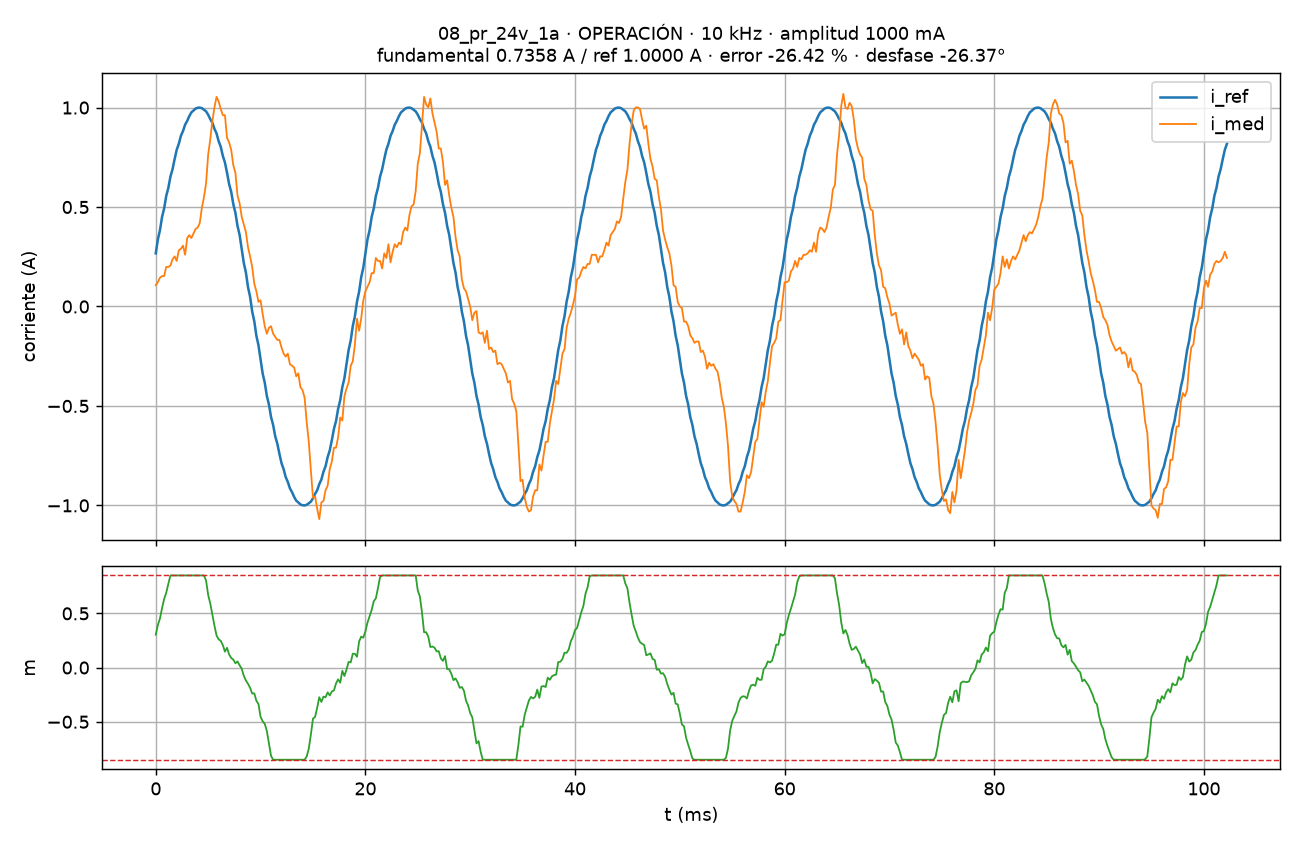

Source data for this figure (header and first rows):
# f_sw=10000 Hz, Ts=100000 ns, K_REG=2, amplitud=1000 mA, estado=OPERACIÓN, causa=0x0000, t_isr_max=857 ciclos, perdidas=0
t_s, i_med_A, i_ref_A, m, n
0.000000, 0.107, 0.267, 0.3033, 45846
0.000200, 0.122, 0.337, 0.3923, 45848
0.000400, 0.145, 0.383, 0.4522, 45850
0.000600, 0.153, 0.45, 0.5483, 45852
0.000800, 0.153, 0.493, 0.6327, 45854
0.001000, 0.199, 0.556, 0.6907, 45856
0.001200, 0.199, 0.596, 0.7727, 45858
0.001400, 0.206, 0.653, 0.85, 45860
0.001600, 0.237, 0.69, 0.85, 45862
0.001800, 0.252, 0.741, 0.85, 45864
0.002000, 0.229, 0.788, 0.85, 45866
0.002200, 0.283, 0.818, 0.85, 45868
0.002400, 0.29, 0.858, 0.85, 45870
0.002600, 0.306, 0.882, 0.85, 45872
0.002800, 0.26, 0.914, 0.85, 45874
0.003000, 0.344, 0.933, 0.85, 45876
0.003200, 0.359, 0.957, 0.85, 45878
0.003400, 0.344, 0.976, 0.85, 45880
0.003600, 0.367, 0.985, 0.85, 45882
0.003800, 0.39, 0.995, 0.85, 45884
0.004000, 0.397, 0.999, 0.85, 45886
0.004200, 0.42, 1.0, 0.85, 45888
0.004400, 0.496, 0.997, 0.85, 45890
0.004600, 0.55, 0.989, 0.85, 45892
0.004800, 0.619, 0.981, 0.8032, 45894
0.005000, 0.764, 0.964, 0.6704, 45896
0.005200, 0.84, 0.942, 0.5916, 45898
0.005400, 0.932, 0.924, 0.4905, 45900
0.005600, 1.001, 0.893, 0.3867, 45902
0.005800, 1.054, 0.87, 0.296, 45904
0.006000, 1.031, 0.831, 0.2606, 45906
0.006200, 0.993, 0.803, 0.2471, 45908
0.006400, 0.962, 0.757, 0.2073, 45910
0.006600, 0.962, 0.724, 0.147, 45912
0.006800, 0.848, 0.672, 0.1822, 45914
0.007000, 0.825, 0.615, 0.1209, 45916
0.007200, 0.787, 0.576, 0.08841, 45918
0.007400, 0.71, 0.514, 0.07291, 45920
0.007600, 0.672, 0.471, 0.03967, 45922
0.007800, 0.558, 0.405, 0.05679, 45924
0.008000, 0.519, 0.36, 0.02142, 45926
0.008200, 0.451, 0.29, -0.01031, 45928
0.008400, 0.412, 0.219, -0.07541, 45930
0.008600, 0.374, 0.171, -0.1191, 45932
0.008800, 0.298, 0.098, -0.1494, 45934
0.009000, 0.252, 0.049, -0.1865, 45936
0.009200, 0.199, -0.025, -0.2392, 45938
0.009400, 0.115, -0.074, -0.2378, 45940
0.009600, 0.076, -0.147, -0.3061, 45942
0.009800, 0.023, -0.195, -0.3366, 45944
0.01, 0.031, -0.267, -0.4543, 45946
0.0102, -0.038, -0.337, -0.4951, 45948
0.0104, -0.099, -0.383, -0.5186, 45950
0.0106, -0.137, -0.45, -0.5853, 45952
0.0108, -0.107, -0.493, -0.7002, 45954
0.011, -0.099, -0.556, -0.8147, 45956
0.0112, -0.137, -0.596, -0.85, 45958
0.0114, -0.153, -0.653, -0.85, 45960
0.0116, -0.168, -0.69, -0.85, 45962
... 453 more rows
